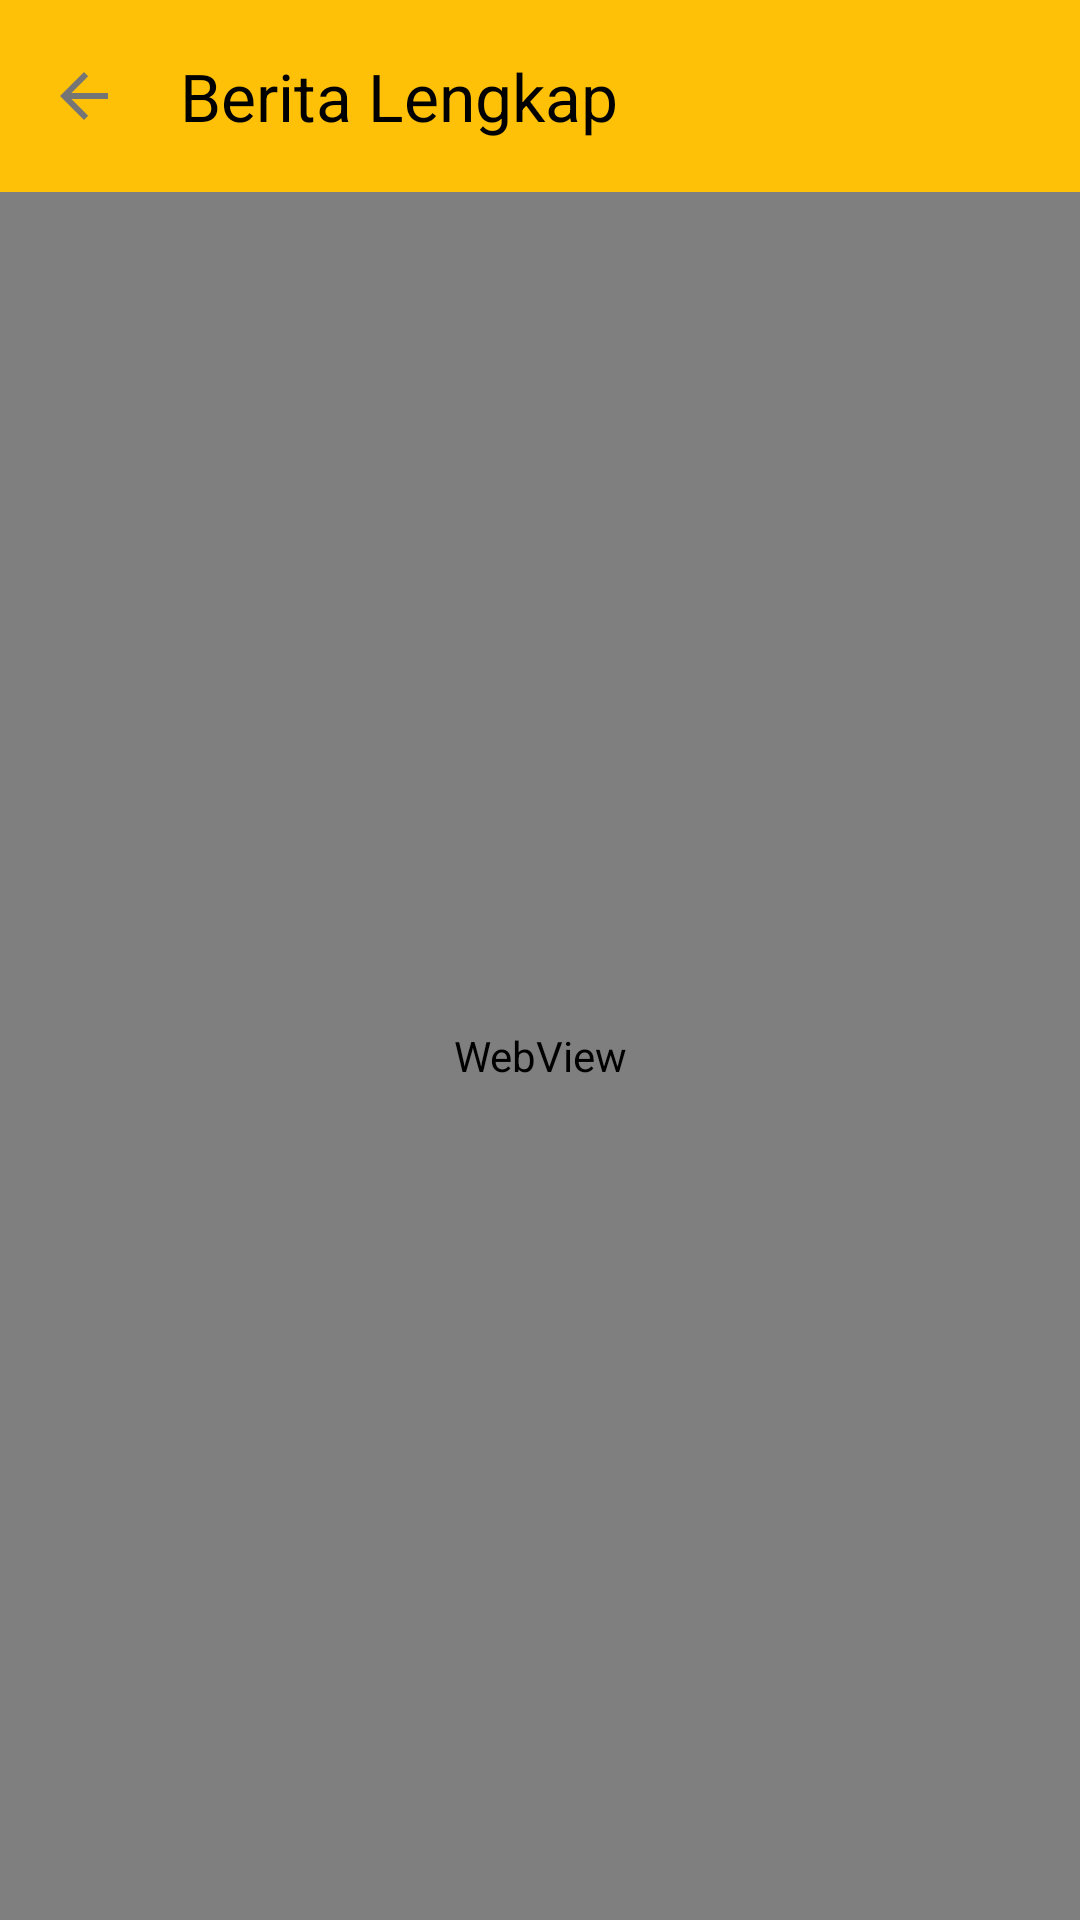

Here is an Android app screen rendered from its layout file. Give the layout XML and the strings, colors and styles it references.
<!-- AndroidManifest.xml: application theme Theme.Navigation -->
<!-- res/layout/activity_detail.xml -->
<?xml version="1.0" encoding="utf-8"?>
<androidx.coordinatorlayout.widget.CoordinatorLayout xmlns:android="http://schemas.android.com/apk/res/android"
    xmlns:app="http://schemas.android.com/apk/res-auto"
    android:layout_width="match_parent"
    android:layout_height="match_parent"
    android:fitsSystemWindows="true">

    <com.google.android.material.appbar.AppBarLayout
        android:layout_width="match_parent"
        android:layout_height="wrap_content">

        <com.google.android.material.appbar.MaterialToolbar
            android:id="@+id/toolbar_detail"
            android:layout_width="match_parent"
            android:layout_height="?attr/actionBarSize"
            android:background="?attr/colorPrimary"
            app:navigationIcon="?attr/homeAsUpIndicator"
            app:title="Berita Lengkap"
            app:titleTextColor="?attr/colorOnPrimary" />

        <ProgressBar
            android:id="@+id/progress_bar"
            style="@style/Widget.AppCompat.ProgressBar.Horizontal"
            android:layout_width="match_parent"
            android:layout_height="4dp"
            android:layout_marginTop="-4dp"
            android:indeterminate="true"
            android:visibility="gone" />

    </com.google.android.material.appbar.AppBarLayout>

    <android.webkit.WebView
        android:id="@+id/web_view"
        android:layout_width="match_parent"
        android:layout_height="match_parent"
        app:layout_behavior="@string/appbar_scrolling_view_behavior" />

</androidx.coordinatorlayout.widget.CoordinatorLayout>
<!-- resources referenced by this layout -->
<resources>
  <style name="Theme.Navigation" parent="Base.Theme.Navigation" />
  <style name="Base.Theme.Navigation" parent="Theme.Material3.DayNight.NoActionBar">
          
          <item name="colorPrimary">@color/yellow_primary</item>
          <item name="colorOnPrimary">@color/black</item>
          
          
          <item name="android:windowBackground">@color/white</item>
          <item name="colorSurface">@color/white</item>
          <item name="colorOnSurface">@color/black</item>
  
          
          <item name="android:textColorPrimary">@color/black</item>
          <item name="android:textColorSecondary">@color/gray_text</item>
  
          <item name="colorSecondaryContainer">@color/yellow_light</item>
          <item name="colorOnSecondaryContainer">@color/black</item>
      </style>
  <color name="yellow_primary">#FFC107</color>
  <color name="black">#FF000000</color>
  <color name="white">#FFFFFFFF</color>
  <color name="gray_text">#757575</color>
  <color name="yellow_light">#FFECB3</color>
</resources>
